Run: headless pygame with SDL's dummy video driver; simulated clock (each Clock.tick advances the game by its frame time, no real sleeping); random seed 0; keys injected as events and as key.get_pressed() state; mouse plan: one left click at the window centre at the start of phase 2, then a move to the lower-right quarter at the start of phase 3.
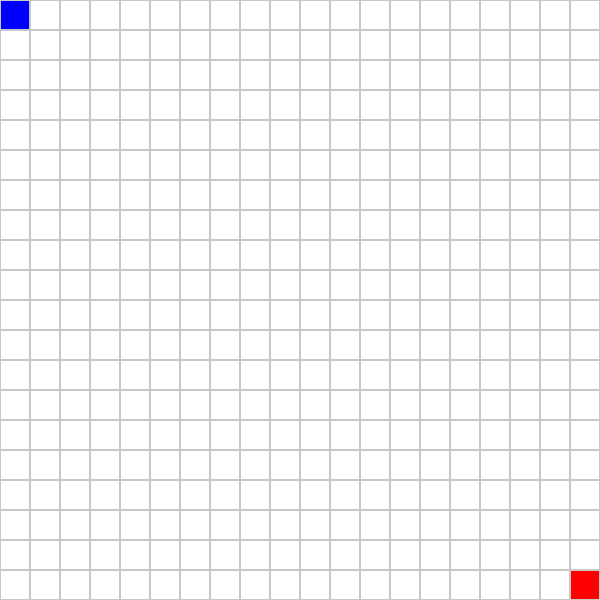
Frame 1 of 4 · flips 1–60 · no input
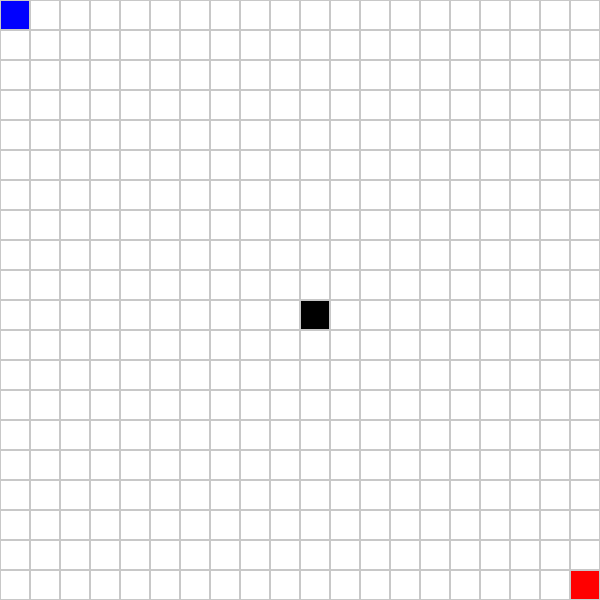
Frame 2 of 4 · flips 61–180 · clicked the window centre · tapped SPACE, RETURN · held RIGHT (→), D
Frame 3 of 4 · flips 181–300 · moved the mouse to the lower-right quarter · held DOWN (↓), S · screen unchanged from frame 2, image omitted
Frame 4 of 4 · flips 301–420 · held LEFT (←), A, UP (↑), W · screen unchanged from frame 3, image omitted

The pygame program that drew these frames:

import pygame
import sys
import random #for random grid

pygame.init()

# Window settings
WIDTH = 600
HEIGHT = 600

window = pygame.display.set_mode((WIDTH, HEIGHT), pygame.RESIZABLE)
pygame.display.set_caption("Dynamic Pathfinding Agent")

# Grid settings
ROWS = 20
COLS = 20
CELL_SIZE = WIDTH // COLS

grid = []
for row in range(ROWS):
    grid.append([])
    for col in range(COLS):
        grid[row].append(0)
#Goal and start pos
start_pos = (0, 0)
goal_pos = (ROWS - 1, COLS - 1)

grid[start_pos[0]][start_pos[1]] = 2
grid[goal_pos[0]][goal_pos[1]] = 3

# Draw grid function
def draw_grid():
    for row in range(ROWS):
        for col in range(COLS):
            x = col * CELL_SIZE
            y = row * CELL_SIZE
            rect = pygame.Rect(x, y, CELL_SIZE, CELL_SIZE)

            if grid[row][col] == 0:
                color = (255, 255, 255)
            elif grid[row][col] == 1:
                color = (0, 0, 0)
            elif grid[row][col] == 2:
                color = (0, 0, 255)  # Start (Blue)
            elif grid[row][col] == 3:
                color = (255, 0, 0)  # Goal (Red)

            pygame.draw.rect(window, color, rect)
            pygame.draw.rect(window, (200, 200, 200), rect, 1)
#Draw random grid
def generate_random_grid(density):
    for row in range(ROWS):
        for col in range(COLS):
            if (row, col) == start_pos or (row, col) == goal_pos:
                continue

            if random.random() < density:
                grid[row][col] = 1
            else:
                grid[row][col] = 0
# Main loop
running = True
clock = pygame.time.Clock()

while running:
    window.fill((255, 255, 255))

    for event in pygame.event.get():
        if event.type == pygame.QUIT:
            running = False
        if pygame.mouse.get_pressed()[0]:  # Left click
            mouse_pos = pygame.mouse.get_pos()
            col = mouse_pos[0] // CELL_SIZE
            row = mouse_pos[1] // CELL_SIZE

            if 0 <= row < ROWS and 0 <= col < COLS:
                 if grid[row][col] not in (2, 3):
                        grid[row][col] = 1

        if pygame.mouse.get_pressed()[2]:  # Right click
            mouse_pos = pygame.mouse.get_pos()
            col = mouse_pos[0] // CELL_SIZE
            row = mouse_pos[1] // CELL_SIZE

            if 0 <= row < ROWS and 0 <= col < COLS:
                if grid[row][col] not in (2, 3):
                    grid[row][col] = 0
        if event.type == pygame.KEYDOWN:
            if event.key == pygame.K_r:
                generate_random_grid(0.3)  # 30% walls

            if event.key == pygame.K_c:
                for row in range(ROWS):
                    for col in range(COLS):
                        if grid[row][col] not in (2, 3):
                            grid[row][col] = 0

    draw_grid()
    pygame.display.update()
    clock.tick(60)

pygame.quit()
sys.exit()
